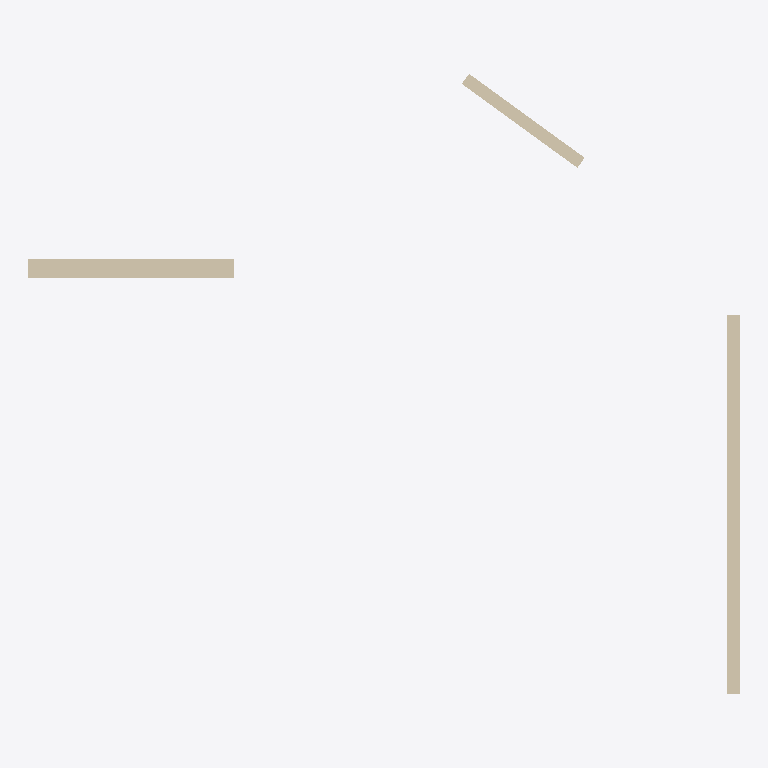
Plan cut of the same IFC building model at storey 'Level 2' (level 4.00 m, cut at 5.40 m), seen from above with north up, elements coloured by IFC class: 3 walls (beige). No cut surface shows.
Extent 11.4 m × 10.0 m × 4.0 m (x, y, z). Storeys (2): Level 1 at 0.00 m; Level 2 at 4.00 m. Elements (3): 3 IfcWall.

HEADER;
FILE_DESCRIPTION(('ViewDefinition [ReferenceView_V1.2]','RevitIdentifiers [VersionGUID: f62151c6-3edf-4b4f-89ff-4fc8608ea66b, NumberOfSaves: 0]','CoordinateReference [CoordinateBase: Shared Coordinates]','ExchangeRequirement [Architecture]'),'2;1');
FILE_NAME('ProjectNumber','2024-04-30T22:54:59-05:00',(''),(''),'ODA SDAI 23.12','Autodesk Revit 24.0.5.432 (ENU) - IFC 24.1.1.6','');
FILE_SCHEMA(('IFC4'));
ENDSEC;
DATA;
#105=IFCPROJECT('04GSm4hpP3GPb12McZn0On',#18,'ProjectNumber',$,$,'ProjectName','ProjectStatus',(#100),#97);
#120=IFCSITE('04GSm4hpP3GPb12McZn0Op',#18,'Default',$,$,#119,$,$,.ELEMENT.,(42,21,31,181945),(-71,-3,-24,-263305),0.0,$,$);
#110=IFCBUILDING('04GSm4hpP3GPb12McZn0Om',#18,'T01',$,$,#108,$,'T01',.ELEMENT.,$,$,#109);
#113=IFCBUILDINGSTOREY('3Zu5Bv0LOHrPC10026FoQQ',#18,'Level 1',$,'Level:8mm Head',#112,$,'Level 1',.ELEMENT.,0.0);
#117=IFCBUILDINGSTOREY('15Z0v90RiHrPC20026FoKR',#18,'Level 2',$,'Level:8mm Head',#116,$,'Level 2',.ELEMENT.,4000.0000000000005);
#219=IFCWALL('3s8L76FjzBJud$JyXWYyV6',#18,'Basic Wall:Generic - 200mm:352685',$,'Basic Wall:Generic - 200mm',#207,#218,'352685',.NOTDEFINED.);
#141=IFCWALL('3s8L76FjzBJud$JyXWYyT_',#18,'Basic Wall:Generic - 300mm:352533',$,'Basic Wall:Generic - 300mm',#126,#140,'352533',.NOTDEFINED.);
#183=IFCWALL('3s8L76FjzBJud$JyXWYySB',#18,'Basic Wall:Generic - 200mm:352608',$,'Basic Wall:Generic - 200mm',#171,#182,'352608',.NOTDEFINED.);
ENDSEC;
